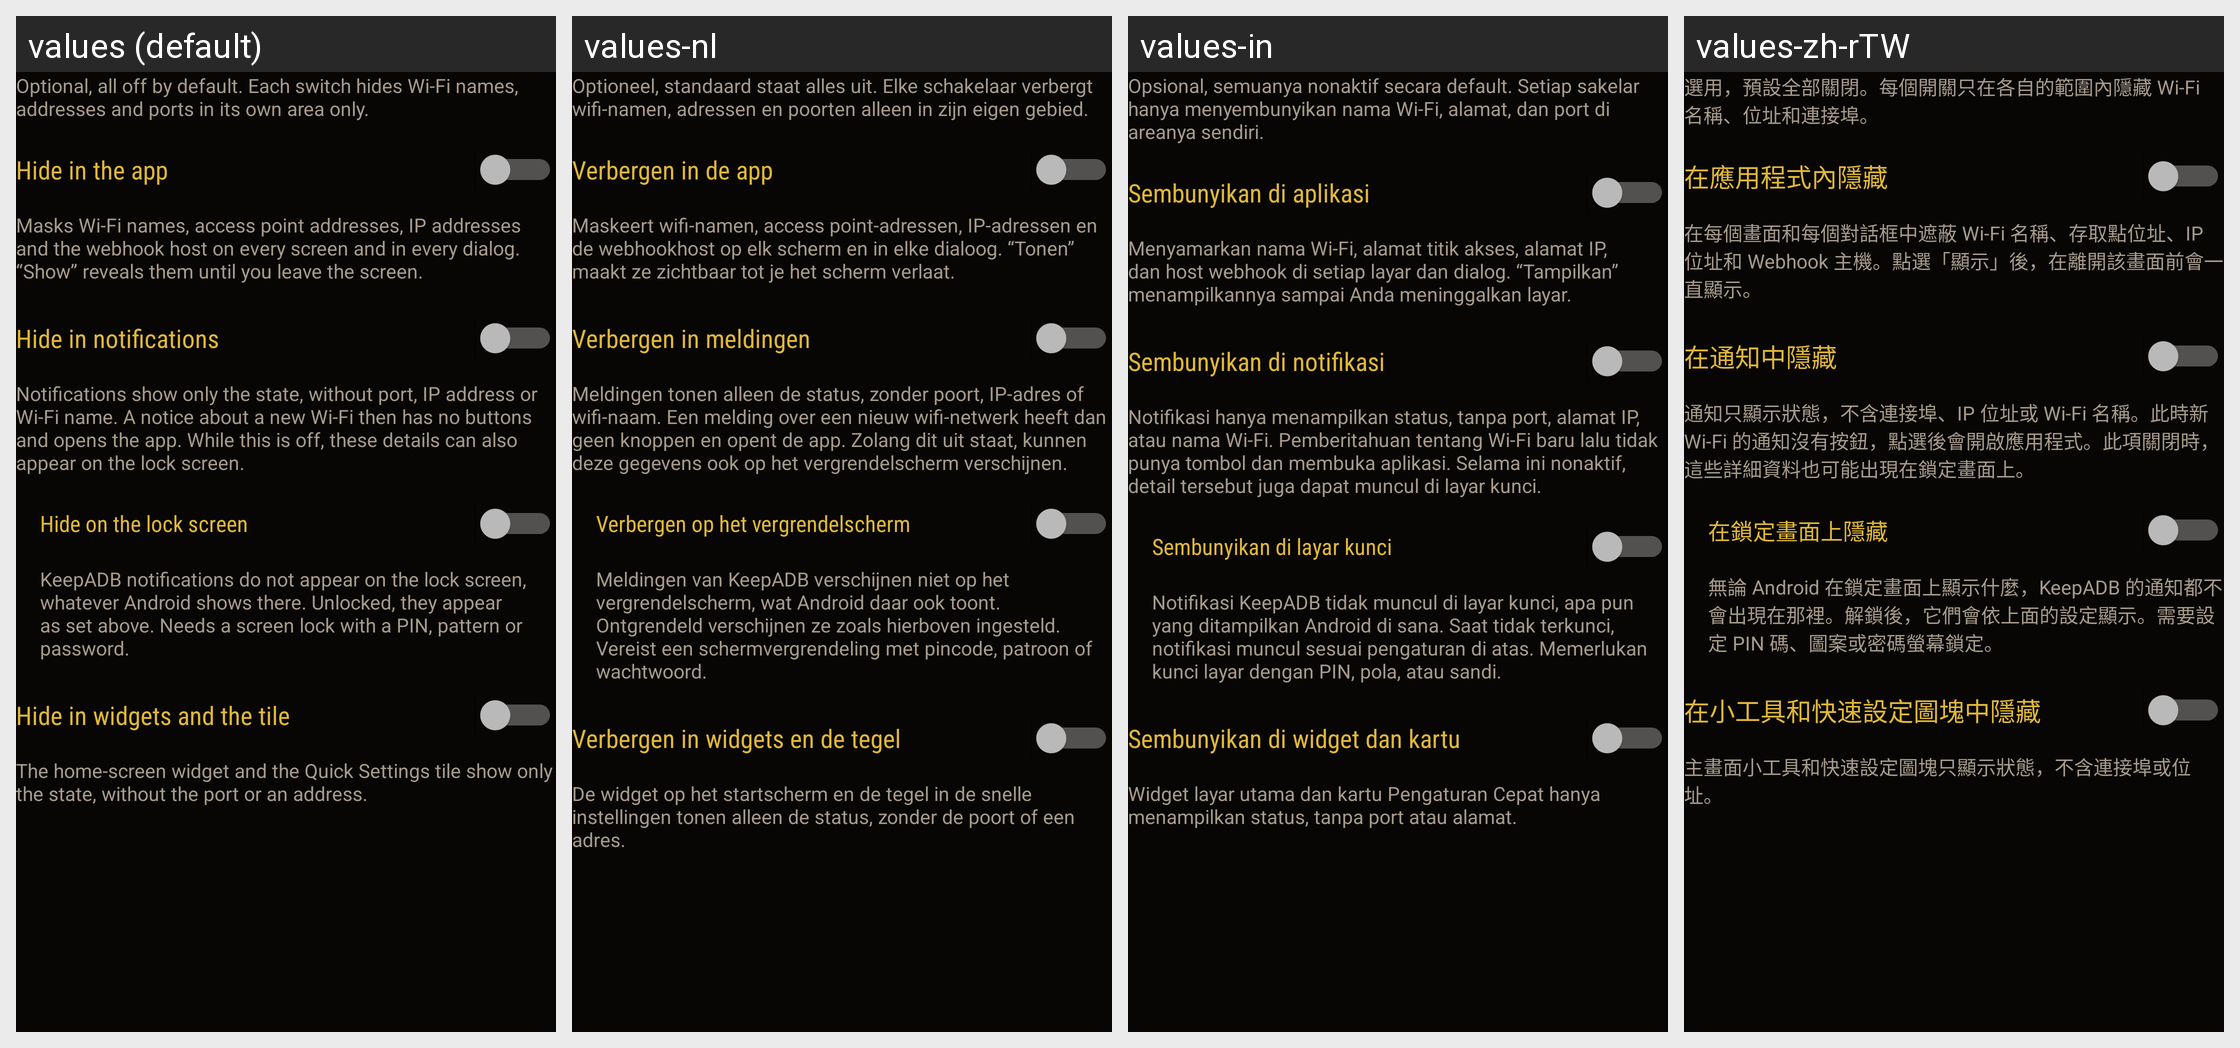

Strings drawn on this Android screen and how each of the app's shown locales translates them:
Android screen res/layout/view_privacy_switches.xml rendered under 4 locales, left to right: values (default), values-nl, values-in, values-zh-rTW. Device: Nexus 5 (rendered at 1080×1920; each locale shown at half size, 540×960, under a caption strip naming it); theme Theme.KeepADB.
Other locales in the repository, not shown: values-ar, values-de, values-es, values-fr, values-hi, values-id, values-it, values-ja, values-ko, values-pl, values-pt, values-ru, values-tr, values-uk, values-vi, values-zh-rCN.
Strings drawn on this screen, with the default value and each locale's value (text and hints the layout hard-codes, and strings that could not be matched under every locale, appear in the picture but are not listed):

privacy_switches_hint
  values: Optional, all off by default. Each switch hides Wi-Fi names, addresses and ports in its own area only.
  values-nl: Optioneel, standaard staat alles uit. Elke schakelaar verbergt wifi-namen, adressen en poorten alleen in zijn eigen gebied.
  values-in: Opsional, semuanya nonaktif secara default. Setiap sakelar hanya menyembunyikan nama Wi-Fi, alamat, dan port di areanya sendiri.
  values-zh-rTW: 選用，預設全部關閉。每個開關只在各自的範圍內隱藏 Wi-Fi 名稱、位址和連接埠。

privacy_app_title
  values: Hide in the app
  values-nl: Verbergen in de app
  values-in: Sembunyikan di aplikasi
  values-zh-rTW: 在應用程式內隱藏

privacy_app_body
  values: Masks Wi-Fi names, access point addresses, IP addresses and the webhook host on every screen and in every dialog. “Show” reveals them until you leave the screen.
  values-nl: Maskeert wifi-namen, access point-adressen, IP-adressen en de webhookhost op elk scherm en in elke dialoog. “Tonen” maakt ze zichtbaar tot je het scherm verlaat.
  values-in: Menyamarkan nama Wi-Fi, alamat titik akses, alamat IP, dan host webhook di setiap layar dan dialog. “Tampilkan” menampilkannya sampai Anda meninggalkan layar.
  values-zh-rTW: 在每個畫面和每個對話框中遮蔽 Wi-Fi 名稱、存取點位址、IP 位址和 Webhook 主機。點選「顯示」後，在離開該畫面前會一直顯示。

privacy_notifications_title
  values: Hide in notifications
  values-nl: Verbergen in meldingen
  values-in: Sembunyikan di notifikasi
  values-zh-rTW: 在通知中隱藏

privacy_notifications_body
  values: Notifications show only the state, without port, IP address or Wi-Fi name. A notice about a new Wi-Fi then has no buttons and opens the app. While this is off, these details can also appear on the lock screen.
  values-nl: Meldingen tonen alleen de status, zonder poort, IP-adres of wifi-naam. Een melding over een nieuw wifi-netwerk heeft dan geen knoppen en opent de app. Zolang dit uit staat, kunnen deze gegevens ook op het vergrendelscherm verschijnen.
  values-in: Notifikasi hanya menampilkan status, tanpa port, alamat IP, atau nama Wi-Fi. Pemberitahuan tentang Wi-Fi baru lalu tidak punya tombol dan membuka aplikasi. Selama ini nonaktif, detail tersebut juga dapat muncul di layar kunci.
  values-zh-rTW: 通知只顯示狀態，不含連接埠、IP 位址或 Wi-Fi 名稱。此時新 Wi-Fi 的通知沒有按鈕，點選後會開啟應用程式。此項關閉時，這些詳細資料也可能出現在鎖定畫面上。

privacy_lockscreen_title
  values: Hide on the lock screen
  values-nl: Verbergen op het vergrendelscherm
  values-in: Sembunyikan di layar kunci
  values-zh-rTW: 在鎖定畫面上隱藏

privacy_lockscreen_body
  values: KeepADB notifications do not appear on the lock screen, whatever Android shows there. Unlocked, they appear as set above. Needs a screen lock with a PIN, pattern or password.
  values-nl: Meldingen van KeepADB verschijnen niet op het vergrendelscherm, wat Android daar ook toont. Ontgrendeld verschijnen ze zoals hierboven ingesteld. Vereist een schermvergrendeling met pincode, patroon of wachtwoord.
  values-in: Notifikasi KeepADB tidak muncul di layar kunci, apa pun yang ditampilkan Android di sana. Saat tidak terkunci, notifikasi muncul sesuai pengaturan di atas. Memerlukan kunci layar dengan PIN, pola, atau sandi.
  values-zh-rTW: 無論 Android 在鎖定畫面上顯示什麼，KeepADB 的通知都不會出現在那裡。解鎖後，它們會依上面的設定顯示。需要設定 PIN 碼、圖案或密碼螢幕鎖定。

privacy_widgets_title
  values: Hide in widgets and the tile
  values-nl: Verbergen in widgets en de tegel
  values-in: Sembunyikan di widget dan kartu
  values-zh-rTW: 在小工具和快速設定圖塊中隱藏

privacy_widgets_body
  values: The home-screen widget and the Quick Settings tile show only the state, without the port or an address.
  values-nl: De widget op het startscherm en de tegel in de snelle instellingen tonen alleen de status, zonder de poort of een adres.
  values-in: Widget layar utama dan kartu Pengaturan Cepat hanya menampilkan status, tanpa port atau alamat.
  values-zh-rTW: 主畫面小工具和快速設定圖塊只顯示狀態，不含連接埠或位址。
